Dataset: img (GitHub, ttttwwww/FNL-demo). Classes: ambulance, car, fire truck.

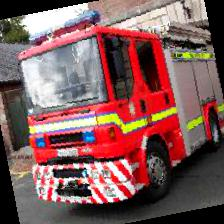
Label: fire truck

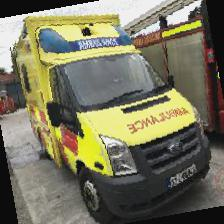
Label: ambulance

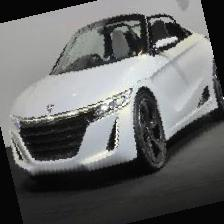
Label: car

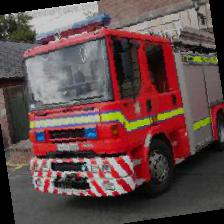
Label: fire truck

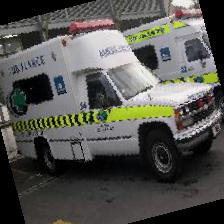
Label: ambulance

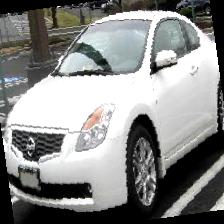
Label: car
